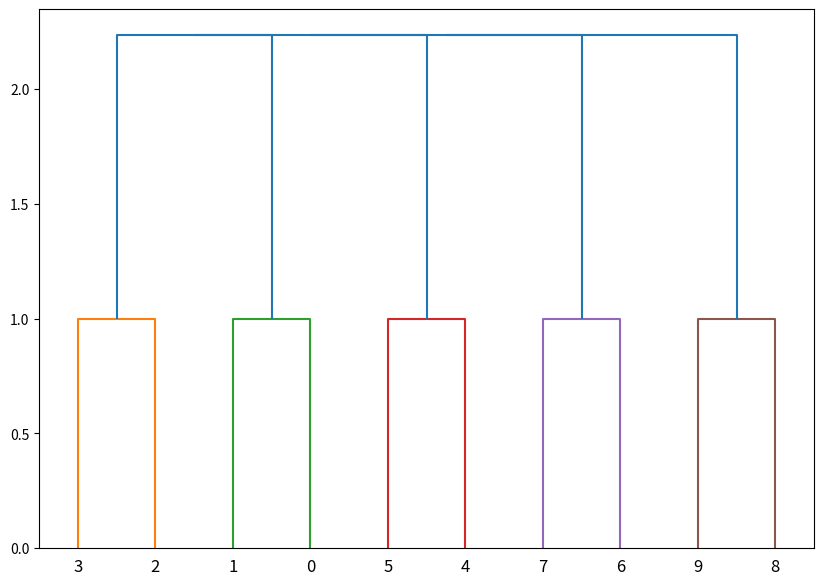

Generate this figure with matplotlib:
import numpy as np

X = np.array([[1,2],
    [2,2],
    [3,4],
    [4,4],
    [5,6],
    [6,6],
    [7,8],
    [8,8],
    [9,10],
    [10,10],])

import matplotlib.pyplot as plt

labels = range(1, 11)
"""
plt.figure(figsize=(10, 7))
plt.subplots_adjust(bottom=0.1)
plt.scatter(X[:,0],X[:,1], label='True Position')

for label, x, y in zip(labels, X[:, 0], X[:, 1]):
    plt.annotate(
        label,
        xy=(x, y), xytext=(-3, 3),
        textcoords='offset points', ha='right', va='bottom')
"""

from scipy.cluster.hierarchy import dendrogram, linkage
from matplotlib import pyplot as plt

linked = linkage(X, 'single')
labelList = range(0, 10)

print(X)
print(linked)
print(labelList)

plt.figure(figsize=(10, 7))
dendrogram(linked,
            orientation='top',
            labels=labelList,
            distance_sort='descending',
            show_leaf_counts=True)
plt.show()
